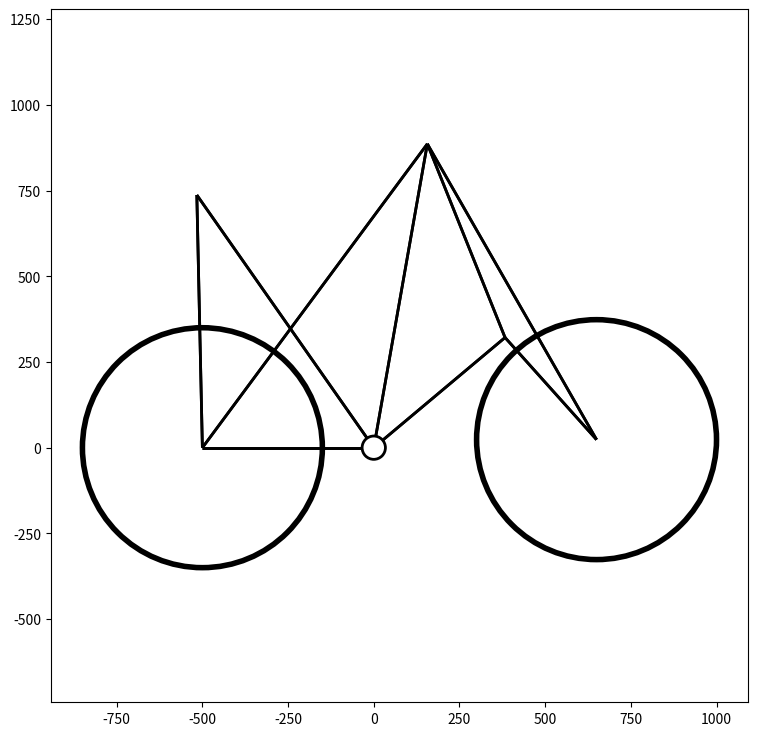

Write the Python code that produced this figure.
import os, sys, json, time
import numpy as np
import matplotlib
import matplotlib.pyplot as plt
import matplotlib.patches as mpatches
from matplotlib.path import Path
from matplotlib.collections import PatchCollection



class BBShell:
	def __init__(self, diameter, length):
		self.diameter = diameter
		self.length = length
		self.radius = diameter/2.

	def patch(self):
		return mpatches.Circle((0., 0.), self.radius, fill = False, ec = "k", lw = 2)

class Tube:
	def __init__(self, diameter, start, end):
		self.diameter = diameter
		self.start = start
		self.end = end

	def line(self):
		x = [self.start[0], self.end[0]]
		y = [self.start[1], self.end[1]]
		z = [self.start[2], self.end[2]]
		return (x, y, z)
		
	def patch(self):
		verts = [self.start[:2], self.end[:2]]
		codes = [Path.MOVETO, Path.LINETO]
		path = Path(verts, codes)
		return mpatches.PathPatch(path, lw=2)

class Fork:
	def __init__(self, alpha4, l5, fork_gap, e3, e4):
		self.alpha4 = 180 - alpha4
		self.l5 = l5
		self.components = []
		self.pointA = (0, 0)
		self.pointB = (0, fork_gap)
		self.e3 = e3
		self.e4 = e4
		self.front_axis = (self.l5 * np.sin(np.deg2rad(self.alpha4)) + self.pointA[0], self.l5 * np.cos(np.deg2rad(self.alpha4)) + self.pointA[1])
	
	def assemble(self):
		tube1f = Tube(20, self.pointA + (-self.e3/2.,), self.pointB)
		tube1b = Tube(20, self.pointA + (self.e3/2.,), self.pointB)
		beta = np.arctan((self.pointB[0] - self.pointA[0])/(self.pointB[1] - self.pointA[1]))
		self.front_axis = (self.l5 * np.sin(np.deg2rad(self.alpha4)+ beta) + self.pointA[0], self.l5 * np.cos(np.deg2rad(self.alpha4) + beta) + self.pointA[1])
		tube2f = Tube(20, self.pointA + (-self.e3/2.,), self.front_axis + (-self.e4/2.,))
		tube2b = Tube(20, self.pointA + (self.e3/2.,), self.front_axis + (self.e4/2.,))
		tube3f = Tube(20, self.pointB, self.front_axis + (-self.e4/2.,))
		tube3b = Tube(20, self.pointB, self.front_axis + (self.e4/2.,))
		self.components = [tube1f, tube1b, tube2f, tube2b, tube3f, tube3b]

class Wheel:
	def __init__(self, diameter, center):
		self.diameter = diameter
		self.radius = diameter/2.
		self.center = center
	def patch(self):
		return mpatches.Circle(self.center, self.radius, fill = False, ec = "k", lw = 4)

class Frame:
	def __init__(self, alpha1, alpha2, alpha3, l1, l2, l3, l4, e1, e2, bbshell):
		self.alpha1 = alpha1
		self.alpha2 = alpha2
		self.alpha3 = alpha3
		self.e1 = e1
		self.e2 = e2
		self.l1 = l1
		self.l2 = l2
		self.l3 = l3
		self.l4 = l4
		self.bbshell = bbshell
		self.components = [self.bbshell]
		self.fork = None
		self.rear_axis = (-self.l4, 0)

	def assemble(self):
		start = (self.bbshell.radius * np.cos(np.deg2rad(self.alpha1)), self.bbshell.radius * np.sin(np.deg2rad(self.alpha1)), -self.e1/2.)
		end = (self.l1 * np.cos(np.deg2rad(self.alpha1)), self.l1 * np.sin(np.deg2rad(self.alpha1)), 0)
		tube1f = Tube(20, start, end)

		start = (self.bbshell.radius * np.cos(np.deg2rad(self.alpha1)), self.bbshell.radius * np.sin(np.deg2rad(self.alpha1)), self.e1/2.)
		end = (self.l1 * np.cos(np.deg2rad(self.alpha1)), self.l1 * np.sin(np.deg2rad(self.alpha1)), 0)
		tube1b = Tube(20, start, end)

		start = (self.bbshell.radius * np.cos(np.deg2rad(self.alpha2)), self.bbshell.radius * np.sin(np.deg2rad(self.alpha2)), -self.e1/2)
		end = (self.l2 * np.cos(np.deg2rad(self.alpha2)), self.l2 * np.sin(np.deg2rad(self.alpha2)), 0)
		tube2f = Tube(20, start, end)

		start = (self.bbshell.radius * np.cos(np.deg2rad(self.alpha2)), self.bbshell.radius * np.sin(np.deg2rad(self.alpha2)), self.e1/2)
		end = (self.l2 * np.cos(np.deg2rad(self.alpha2)), self.l2 * np.sin(np.deg2rad(self.alpha2)), 0)
		tube2b = Tube(20, start, end)

		start = (self.bbshell.radius * np.cos(np.deg2rad(self.alpha3)), self.bbshell.radius * np.sin(np.deg2rad(self.alpha3)), -self.e1/2)
		end = (self.l3 * np.cos(np.deg2rad(self.alpha3)), self.l3 * np.sin(np.deg2rad(self.alpha3)), 0)
		tube3f = Tube(20, start, end)

		start = (self.bbshell.radius * np.cos(np.deg2rad(self.alpha3)), self.bbshell.radius * np.sin(np.deg2rad(self.alpha3)), self.e1/2)
		end = (self.l3 * np.cos(np.deg2rad(self.alpha3)), self.l3 * np.sin(np.deg2rad(self.alpha3)), 0)
		tube3b = Tube(20, start, end)

		tube4f = Tube(20, (-self.bbshell.radius, 0, -self.e1/2.), (-self.l4, 0, -self.e2/2.) )
		tube4b = Tube(20, (-self.bbshell.radius, 0, self.e1/2.), (-self.l4, 0, self.e2/2.) )

		tube5f = Tube(20, (-self.l4, 0, -self.e2/2.), (self.l3 * np.cos(np.deg2rad(self.alpha3)), self.l3 * np.sin(np.deg2rad(self.alpha3)), 0))
		tube5b = Tube(20, (-self.l4, 0, self.e2/2.), (self.l3 * np.cos(np.deg2rad(self.alpha3)), self.l3 * np.sin(np.deg2rad(self.alpha3)), 0))

		tube6f = Tube(20, (-self.l4, 0, -self.e2/2.), (self.l2 * np.cos(np.deg2rad(self.alpha2)), self.l2 * np.sin(np.deg2rad(self.alpha2)), 0))
		tube6b = Tube(20, (-self.l4, 0, self.e2/2.), (self.l2 * np.cos(np.deg2rad(self.alpha2)), self.l2 * np.sin(np.deg2rad(self.alpha2)), 0))
	
		self.components += [tube1f, tube1b, tube2f, tube2b, tube3f, tube3b, tube4f, tube4b, tube5f, tube5b, tube6f, tube6b]

	def fork_gap(self):
		xs = self.l1 * np.cos(np.deg2rad(self.alpha1))
		ys = self.l1 * np.sin(np.deg2rad(self.alpha1))
		xe = self.l2 * np.cos(np.deg2rad(self.alpha2))
		ye = self.l2 * np.sin(np.deg2rad(self.alpha2))
		return np.sqrt((xe-xs)**2 + (ye-ys)**2)

	def add_fork(self, fork):
		fork.pointA = (self.l1 * np.cos(np.deg2rad(self.alpha1)), self.l1 * np.sin(np.deg2rad(self.alpha1)), 0)
		fork.pointB = (self.l2 * np.cos(np.deg2rad(self.alpha2)), self.l2 * np.sin(np.deg2rad(self.alpha2)), 0)
		fork.assemble()
		self.components += fork.components
		self.fork = fork



	def plot_schema(self):
		patches = [x.patch() for x in self.components]

		collection = PatchCollection(patches, match_original = True)
		fig = plt.figure(figsize = (9, 9))
		ax = fig.add_subplot(111)
		ax.add_collection(collection)

		plt.axis("equal")
	
		plt.show()


bbshell = BBShell(68, 100)

frame = Frame(40, 80, 125, 500, 900, 900, 500, 50, 80, bbshell)
frame.assemble()
fork = Fork(20, 400, frame.fork_gap(), 50, 80)

frame.add_fork(fork)


rear_wheel = Wheel(700, frame.rear_axis)
front_wheel = Wheel(700, frame.fork.front_axis)
frame.components += [front_wheel, rear_wheel]

frame.plot_schema()
